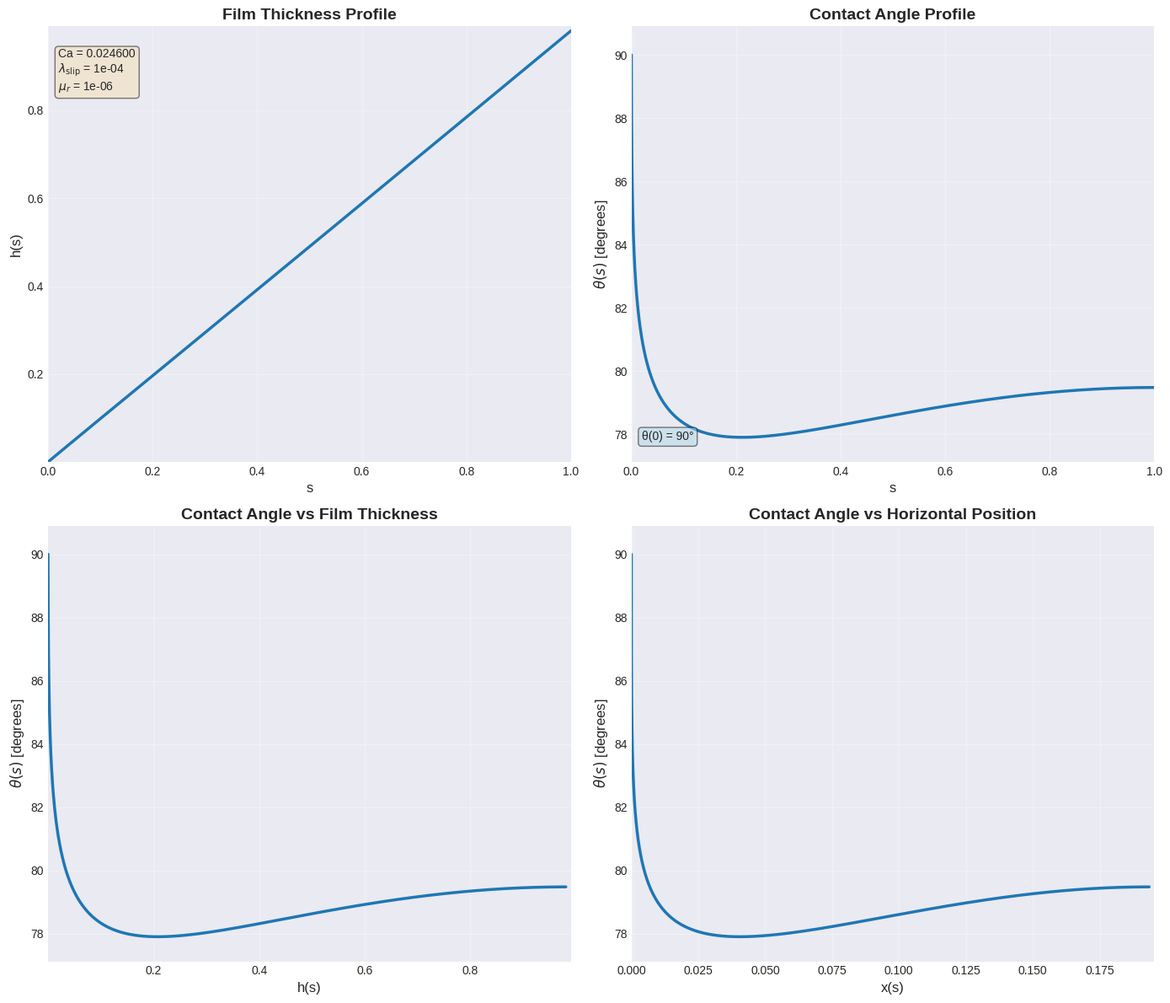

The matplotlib source for this figure:
import numpy as np
import matplotlib.pyplot as plt
from scipy.integrate import solve_bvp
import os
import sys
from functools import partial
import argparse

# Default parameters (can be overridden via command line)
DEFAULT_DELTA = 1e0  # Minimum dimensionless grid cell size (for the DNS) and the maximum s-value for the solver.
DEFAULT_CA = 0.0246  # Capillary number
DEFAULT_LAMBDA_SLIP = 1e-4  # Slip length
DEFAULT_MU_R = 1e-6  # \mu_g/\mu_l
DEFAULT_THETA0 = np.pi/2  # theta at s = 0
DEFAULT_W = 0  # curvature boundary condition at s = \Delta
DEFAULT_NGRID_INIT = 10000  # Initial number of grid points

# Define f1, f2, and f3 functions needed for the GLE
def f1(theta):
    return theta**2 - np.sin(theta)**2

def f2(theta):
    return theta - np.sin(theta) * np.cos(theta)

def f3(theta):
    return theta * (np.pi - theta) + np.sin(theta)**2

# Define f(theta, mu_r) function
def f(theta, mu_r):
    numerator = 2 * np.sin(theta)**3 * (mu_r**2 * f1(theta) + 2 * mu_r * f3(theta) + f1(np.pi - theta))
    denominator = 3 * (mu_r * f1(theta) * f2(np.pi - theta) - f1(np.pi - theta) * f2(theta))
    # Add small epsilon to prevent division by zero
    epsilon = 1e-10
    denominator = np.where(np.abs(denominator) < epsilon, 
                          np.sign(denominator) * epsilon + (denominator == 0) * epsilon, 
                          denominator)
    return numerator / denominator

# Define the coupled ODEs system
def GLE(s, y, Ca, mu_r, lambda_slip):
    h, theta, omega = y
    dh_ds = np.sin(theta) # dh/ds = sin(theta)
    dt_ds = omega # omega = dtheta/ds
    dw_ds = - 3 * Ca * f(theta, mu_r) / (h * (h + 3 * lambda_slip)) - np.cos(theta)
    return [dh_ds, dt_ds, dw_ds]


""" Note:
Set up the solver parameters:
- Need to set the boundary conditions for the ODEs. Since we are setting them at different points, we need 3 as fixed, 3 as guesses
- $\\Theta$ at $s=0$, $h$ at $s=0$, $d\\Theta/ds$ at $s=\\Delta$
- The guesses follow the known BCs when solved
- The 3rd "known" BC is the curvature at $s=\\Delta$, which is not known, but can be fed back from the DNS
"""

# Boundary conditions
def boundary_conditions(ya, yb, w_bc, theta0, lambda_slip):
    # ya corresponds to s = 0, yb corresponds to s = Delta
    h_a, theta_a, w_a = ya # boundary conditions at s = 0
    h_b, theta_b, w_b = yb # boundary conditions at s = Delta
    return [
        theta_a - theta0,      # theta(0), this forces theta_a to be essentially theta0. We set.
        h_a - lambda_slip,      # h(0) = lambda_slip, this forces h_a to be essentially lambda_slip. We set.
        w_b - w_bc         # w(Delta) = w_bc (curvature at s=Delta), this forces w_b (curvature at s=Delta) to be essentially w_bc, comes from the DNS.
    ]

def plot_x0_vs_ca(Ca_values, x0_values, output_dir='output'):
    """Plot x0 (position of minimum theta) vs Ca"""
    plt.figure(figsize=(10, 8))
    plt.style.use('seaborn-v0_8-darkgrid')
    
    # Create scatter plot
    plt.scatter(Ca_values, x0_values, s=60, alpha=0.7, color='darkblue', edgecolors='black', linewidth=1)
    
    # Add a trend line
    plt.plot(Ca_values, x0_values, '-', color='crimson', linewidth=2, alpha=0.8)
    
    plt.xlabel('Ca (Capillary Number)', fontsize=14)
    plt.ylabel('$x_0$ (Position at $\\theta_{min}$)', fontsize=14)
    plt.title('Position of Minimum Contact Angle vs Capillary Number', fontsize=16, fontweight='bold')
    
    # Use log scale for Ca if range is large
    if max(Ca_values) / min(Ca_values) > 100:
        plt.xscale('log')
        plt.xlabel('Ca (Capillary Number) [log scale]', fontsize=14)
    
    plt.grid(True, alpha=0.3)
    plt.tight_layout()
    
    # Save the plot
    plot_path = os.path.join(output_dir, 'x0_vs_Ca.png')
    plt.savefig(plot_path, dpi=300, bbox_inches='tight')
    plt.close()
    print(f"x0 vs Ca plot saved to: {plot_path}")
    
    # Also save the data to CSV
    csv_data = np.column_stack((Ca_values, x0_values))
    csv_path = os.path.join(output_dir, 'x0_vs_Ca_data.csv')
    np.savetxt(csv_path, csv_data, delimiter=',', header='Ca,x0', comments='')
    print(f"x0 vs Ca data saved to: {csv_path}")

def find_critical_ca_continuation(Ca_target, mu_r, lambda_slip, theta0, w_bc, Delta, s_range_initial, y_guess_initial, output_dir='output'):
    """
    Find the critical Ca using continuation method
    
    Returns:
        solution: The BVP solution at the largest successful Ca
        Ca_critical: The largest Ca for which a solution exists
    """
    print("Direct solve failed. Using continuation method to find critical Ca...")
    # Use continuation on Ca to find the maximum Ca for which a solution exists
    # Start with small Ca and increase logarithmically
    Ca_steps = np.logspace(-4, np.log10(max(1.0, Ca_target*2)), 50)  # Logarithmic spacing
    current_guess = y_guess_initial
    s_range_local = s_range_initial
    Ca_critical = 0
    last_good_solution = None
    
    # Lists to store x0 vs Ca data
    Ca_values = []
    x0_values = []
    
    for Ca_step in Ca_steps:
        if Ca_step > Ca_target:
            # If we've exceeded target Ca and have a solution, use it
            if last_good_solution is not None:
                print(f"\nReached target Ca = {Ca_target}")
                # Plot x0 vs Ca if we collected data
                if len(Ca_values) > 1:
                    plot_x0_vs_ca(Ca_values, x0_values, output_dir)
                return last_good_solution, Ca_target
        
        # Try this Ca value
        GLE_with_params = partial(GLE, Ca=Ca_step, mu_r=mu_r, lambda_slip=lambda_slip)
        bc_with_params = partial(boundary_conditions, w_bc=w_bc, theta0=theta0, lambda_slip=lambda_slip)
        temp_solution = solve_bvp(GLE_with_params, bc_with_params, s_range_local, current_guess, 
                                 max_nodes=1000000, tol=1e-6, verbose=0)
        
        if temp_solution.success:
            # Update for next iteration
            current_guess = temp_solution.y
            s_range_local = temp_solution.x
            Ca_critical = Ca_step
            last_good_solution = temp_solution
            
            # Calculate x0 (position where theta is minimum)
            s_vals = temp_solution.x
            h_vals, theta_vals, w_vals = temp_solution.y
            
            # Find minimum theta
            min_theta_idx = np.argmin(theta_vals)
            
            # Calculate x values
            x_vals = np.zeros_like(s_vals)
            x_vals[1:] = np.cumsum(np.diff(s_vals) * np.cos(theta_vals[:-1]))
            
            # Store x0 (x at minimum theta)
            x0 = x_vals[min_theta_idx]
            Ca_values.append(Ca_step)
            x0_values.append(x0)
            
            # If we reached target Ca exactly, we're done
            if Ca_step == Ca_target:
                print(f"\nSuccessfully reached target Ca = {Ca_target}")
                # Plot x0 vs Ca if we collected data
                if len(Ca_values) > 1:
                    plot_x0_vs_ca(Ca_values, x0_values, output_dir)
                return temp_solution, Ca_target
        else:
            # Failed - we've found the critical Ca
            print(f"\nCritical Ca found: Ca_cr = {Ca_critical:.6f}")
            print(f"(Failed at Ca = {Ca_step:.6f})")
            if last_good_solution is not None:
                # Plot x0 vs Ca if we collected data
                if len(Ca_values) > 1:
                    plot_x0_vs_ca(Ca_values, x0_values, output_dir)
                return last_good_solution, Ca_critical
            else:
                print("No solution found in continuation method.")
                return None, 0
    
    # If we went through all steps successfully but didn't reach target Ca
    if last_good_solution is not None and Ca_critical < Ca_target:
        print(f"\nMaximum Ca reached: Ca_cr = {Ca_critical:.6f} < target Ca = {Ca_target}")
    
    # Plot x0 vs Ca if we collected data
    if len(Ca_values) > 1:
        plot_x0_vs_ca(Ca_values, x0_values, output_dir)
    
    return last_good_solution, Ca_critical

def run_solver_and_plot(Delta, Ca, lambda_slip, mu_r, theta0, w, nGridInit=DEFAULT_NGRID_INIT, GUI=False, output_dir='output'):
    """Run the solver and either display or save plots

    Args:
        Delta (float): Maximum s-value for the solver
        Ca (float): Capillary number
        lambda_slip (float): Slip length
        mu_r (float): Viscosity ratio
        theta0 (float): Initial contact angle
        w (float): Curvature boundary condition at s=Delta
        nGridInit (int): Initial number of grid points
        GUI (bool): If True, display plots. If False, save to files.
        output_dir (str): Directory to save plots when GUI=False

    Returns:
        tuple: (solution, s_values, h_values, theta_values, w_values)
    """
    # Set matplotlib backend based on GUI parameter
    if not GUI:
        import matplotlib
        matplotlib.use('Agg')  # Use non-interactive backend
    
    # Create output directory if it doesn't exist (always create for CSV)
    os.makedirs(output_dir, exist_ok=True)

    # Initial guess for the solution
    s_range_local = np.linspace(0, Delta, nGridInit)  # Define the range of s
    y_guess_local = np.zeros((3, s_range_local.size))  # Initial guess for [h, theta, omega]
    y_guess_local[0, :] = np.linspace(lambda_slip, Delta, s_range_local.size)  # Linear guess for h
    y_guess_local[1, :] = theta0  # Initial guess for theta
    y_guess_local[2, :] = 0          # Initial guess for omega (dTheta/ds)

    # Solve the ODEs with continuation method on Ca if direct solve fails
    # First try direct solve
    print(f"\nAttempting direct solve with Ca = {Ca}, mu_r = {mu_r}...")
    GLE_with_params = partial(GLE, Ca=Ca, mu_r=mu_r, lambda_slip=lambda_slip)
    bc_with_params = partial(boundary_conditions, w_bc=w, theta0=theta0, lambda_slip=lambda_slip)
    solution = solve_bvp(GLE_with_params, bc_with_params, s_range_local, y_guess_local, 
                        max_nodes=1000000, tol=1e-6, verbose=0)
    
    Ca_actual = Ca  # The actual Ca used in the solution (may be Ca_critical if Ca > Ca_cr)
    
    if not solution.success:
        # Use continuation method to find critical Ca
        solution, Ca_actual = find_critical_ca_continuation(
            Ca, mu_r, lambda_slip, theta0, w, Delta, s_range_local, y_guess_local, output_dir
        )
        
        if solution is None:
            # Create a dummy failed solution for compatibility
            solution = type('obj', (object,), {
                'success': False, 
                'x': s_range_local, 
                'y': y_guess_local,
                'niter': 0
            })

    # Extract the solution
    s_values_local = solution.x
    h_values_local, theta_values_local, w_values_local = solution.y
    theta_values_deg = theta_values_local*180/np.pi
    
    # Calculate x(s) = integral of cos(theta) ds
    x_values_local = np.zeros_like(s_values_local)
    x_values_local[1:] = np.cumsum(np.diff(s_values_local) * np.cos(theta_values_local[:-1]))

    # Plot the results with nice styling
    plt.style.use('seaborn-v0_8-darkgrid')
    
    # Define color
    solver_color = '#1f77b4'  # Blue
    
    # Create 2x2 subplot grid
    fig, ((ax1, ax2), (ax3, ax4)) = plt.subplots(2, 2, figsize=(14, 12))
    
    # Add overall title if using critical Ca
    if Ca_actual < Ca:
        fig.suptitle(f'GLE Solution at Critical Ca = {Ca_actual:.6f} (requested Ca = {Ca:.6f})', 
                     fontsize=16, fontweight='bold', color='darkred')
    
    # Plot 1: h(s) vs s
    ax1.plot(s_values_local, h_values_local, '-', 
             color=solver_color, linewidth=2.5)
    ax1.set_xlabel('s', fontsize=12)
    ax1.set_ylabel('h(s)', fontsize=12)
    ax1.set_title('Film Thickness Profile', fontsize=14, fontweight='bold')
    ax1.grid(True, alpha=0.3)
    ax1.set_xlim(0, Delta)
    ax1.set_ylim(lambda_slip, 1.01*max(h_values_local))
    
    # Add text box with parameters
    if Ca_actual < Ca:
        textstr = f'Ca = {Ca_actual:.6f} (Ca_cr)\n$\\lambda_\\text{{slip}}$ = {lambda_slip:.0e}\n$\\mu_r$ = {mu_r:.0e}'
        facecolor = 'salmon'  # Red-ish to indicate critical Ca
    else:
        textstr = f'Ca = {Ca_actual:.6f}\n$\\lambda_\\text{{slip}}$ = {lambda_slip:.0e}\n$\\mu_r$ = {mu_r:.0e}'
        facecolor = 'wheat'
    props = dict(boxstyle='round', facecolor=facecolor, alpha=0.5)
    ax1.text(0.02, 0.95, textstr, transform=ax1.transAxes, fontsize=10,
             verticalalignment='top', bbox=props)
    
    # Plot 2: theta(s) vs s
    ax2.plot(s_values_local, theta_values_deg, '-', 
             color=solver_color, linewidth=2.5)
    ax2.set_xlabel('s', fontsize=12)
    ax2.set_ylabel('$\\theta(s)$ [degrees]', fontsize=12)
    ax2.set_title('Contact Angle Profile', fontsize=14, fontweight='bold')
    ax2.grid(True, alpha=0.3)
    ax2.set_xlim(0, Delta)
    ax2.set_ylim(0.99*min(theta_values_deg), 1.01*max(theta_values_deg))
    
    # Add initial condition text
    ax2.text(0.02, 0.05, f'θ(0) = {theta0*180/np.pi:.0f}°', transform=ax2.transAxes, fontsize=10,
             bbox=dict(boxstyle='round', facecolor='lightblue', alpha=0.5))
    
    # Plot 3: theta(s) vs h(s)
    ax3.plot(h_values_local, theta_values_deg, '-', 
             color=solver_color, linewidth=2.5)
    ax3.set_xlabel('h(s)', fontsize=12)
    ax3.set_ylabel('$\\theta(s)$ [degrees]', fontsize=12)
    ax3.set_title('Contact Angle vs Film Thickness', fontsize=14, fontweight='bold')
    ax3.grid(True, alpha=0.3)
    ax3.set_xlim(lambda_slip, 1.01*max(h_values_local))
    ax3.set_ylim(0.99*min(theta_values_deg), 1.01*max(theta_values_deg))
    
    # Plot 4: theta(s) vs x(s)
    ax4.plot(x_values_local, theta_values_deg, '-', 
             color=solver_color, linewidth=2.5)
    ax4.set_xlabel('x(s)', fontsize=12)
    ax4.set_ylabel('$\\theta(s)$ [degrees]', fontsize=12)
    ax4.set_title('Contact Angle vs Horizontal Position', fontsize=14, fontweight='bold')
    ax4.grid(True, alpha=0.3)
    ax4.set_xlim(0, 1.01*max(x_values_local))
    ax4.set_ylim(0.99*min(theta_values_deg), 1.01*max(theta_values_deg))
    
    plt.tight_layout()
    
    if GUI:
        plt.show()
    else:
        plt.savefig(os.path.join(output_dir, 'GLE_profiles.png'), dpi=300, bbox_inches='tight')
        plt.close()

    # Save data to CSV file
    csv_data = np.column_stack((s_values_local, h_values_local, theta_values_local, w_values_local, x_values_local))
    csv_path = os.path.join(output_dir, 'data-python.csv')
    np.savetxt(csv_path, csv_data, delimiter=',', header='s,h,theta,w,x', comments='')
    print(f"Data saved to: {csv_path}")

    return solution, s_values_local, h_values_local, theta_values_local, w_values_local, Ca_actual

# Main execution
if __name__ == "__main__":
    # Create argument parser
    parser = argparse.ArgumentParser(description='Solve Generalized Lubrication Equations (GLE)')
    
    # Add arguments for parameters
    parser.add_argument('--delta', type=float, default=DEFAULT_DELTA,
                        help=f'Maximum s-value for the solver (default: {DEFAULT_DELTA})')
    parser.add_argument('--ca', type=float, default=DEFAULT_CA,
                        help=f'Capillary number (default: {DEFAULT_CA})')
    parser.add_argument('--lambda-slip', type=float, default=DEFAULT_LAMBDA_SLIP,
                        help=f'Slip length (default: {DEFAULT_LAMBDA_SLIP})')
    parser.add_argument('--mu-r', type=float, default=DEFAULT_MU_R,
                        help=f'Viscosity ratio mu_g/mu_l (default: {DEFAULT_MU_R})')
    parser.add_argument('--theta0', type=float, default=DEFAULT_THETA0*180/np.pi,
                        help=f'Initial contact angle in degrees (default: {DEFAULT_THETA0*180/np.pi:.0f})')
    parser.add_argument('--w', type=float, default=DEFAULT_W,
                        help=f'Curvature boundary condition at s=Delta (default: {DEFAULT_W})')
    parser.add_argument('--ngrid-init', type=int, default=DEFAULT_NGRID_INIT,
                        help=f'Initial number of grid points (default: {DEFAULT_NGRID_INIT})')
    parser.add_argument('--gui', action='store_true',
                        help='Display plots in GUI mode')
    parser.add_argument('--output-dir', type=str, default='output',
                        help='Output directory for plots and data (default: output)')
    
    # Parse arguments
    args = parser.parse_args()
    
    # Convert theta0 from degrees to radians
    theta0_rad = args.theta0 * np.pi / 180
    
    # Run solver with parsed parameters
    solution, s_values_final, h_values_final, theta_values_final, w_values_final, Ca_actual = run_solver_and_plot(
        Delta=args.delta,
        Ca=args.ca,
        lambda_slip=args.lambda_slip,
        mu_r=args.mu_r,
        theta0=theta0_rad,
        w=args.w,
        nGridInit=args.ngrid_init,
        GUI=args.gui,
        output_dir=args.output_dir
    )

    print(f"Solution converged: {solution.success}")
    print(f"Number of iterations: {solution.niter}")
    
    # Print parameters used
    print("\nParameters used:")
    print(f"  Delta: {args.delta}")
    print(f"  Ca_requested: {args.ca}")
    if Ca_actual < args.ca:
        print(f"  Ca_actual: {Ca_actual:.6f} (Ca_critical - maximum Ca for convergence)")
    else:
        print(f"  Ca_actual: {Ca_actual:.6f}")
    print(f"  lambda_slip: {args.lambda_slip}")
    print(f"  mu_r: {args.mu_r}")
    print(f"  theta0: {args.theta0}° ({theta0_rad:.4f} rad)")
    print(f"  w: {args.w}")

    if not args.gui:
        print(f"\nPlot saved to: {args.output_dir}/GLE_profiles.png")


# Note: difference between this code and the ones from our [coalleauges](https://doi.org/10.1140/epjs/s11734-024-01443-5) is that we are solving for a specific control parameter whereas they use continuation method to track solution branches as parameters vary.
